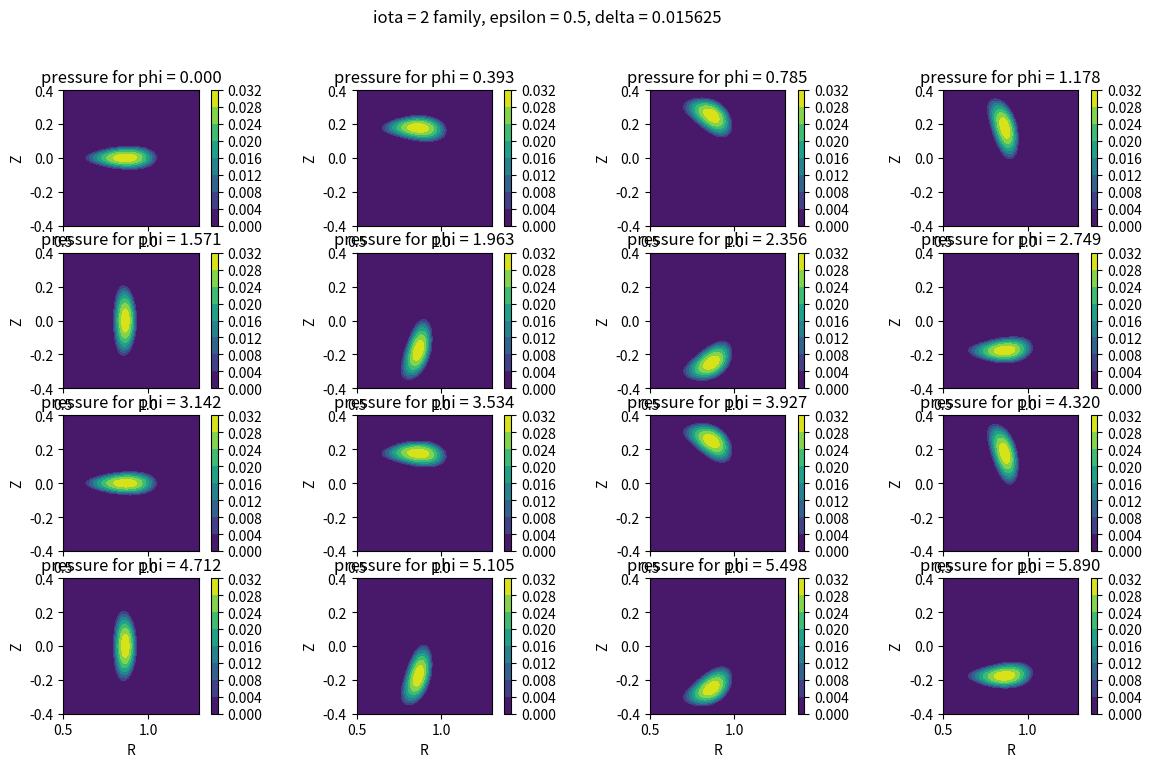

The script that saved this image: (Note: this script raises an exception after producing the figure.)
#!/usr/bin/env python

import os
import numpy as np
import matplotlib.pyplot as plt

eps = 0.5
delta = 1 / 64

a = np.sqrt(1 + eps)
b = np.sqrt(1 - eps)

phis = np.linspace(0, 2 * np.pi, 16, endpoint=False)
n_R = 60
n_Z = 61

R_min = 0.5
R_max = 1.3
Z_max = 0.4
Z_min = -Z_max

R_1D = np.linspace(R_min, R_max, n_R)
Z_1D = np.linspace(Z_min, Z_max, n_Z)
R, Z = np.meshgrid(R_1D, Z_1D)

def compute(R, phi, Z):
    x = R * np.cos(phi)
    y = R * np.sin(phi)
    z = Z
    s = (x / a)**2 + (y / b)**2
    F = np.sqrt(1 - (1 - s)**2 - 4 * z**2)
    Bx = (2 * z * x - (a / b) * F * y) / s
    By = (2 * z * y + (b / a) * F * x) / s
    Bz = 1 - s
    modB2 = Bx**2 + By**2 + Bz**2
    psi = (x**2 + y**2 + 4*z**2 + modB2 - 2 + eps**2) / 4
    pa = 2 * delta
    p = pa - 2 * psi
    return Bx, By, Bz, psi, p

plt.figure(figsize=(14.5, 8.1))
n_rows = 4
n_cols = 4

index = 0
for i in range(n_rows):
    for j in range(n_cols):
        phi = phis[index]
        index += 1
        plt.subplot(n_rows, n_cols, i * n_cols + j + 1)

        Bx, By, Bz, psi, p = compute(R, phi, Z)
        p = np.where(p > 0, p, 0)

        plt.contourf(R, Z, p)
        plt.colorbar()
        plt.gca().set_aspect("equal")
        plt.xlabel("R")
        plt.ylabel("Z")
        plt.title(f"pressure for phi = {phi:.3f}")

plt.suptitle(f"iota = 2 family, epsilon = {eps}, delta = {delta}")
plt.figtext(0.5, 0.005, os.path.abspath(__file__), ha="center", fontsize=7)
plt.tight_layout()
plt.show()
